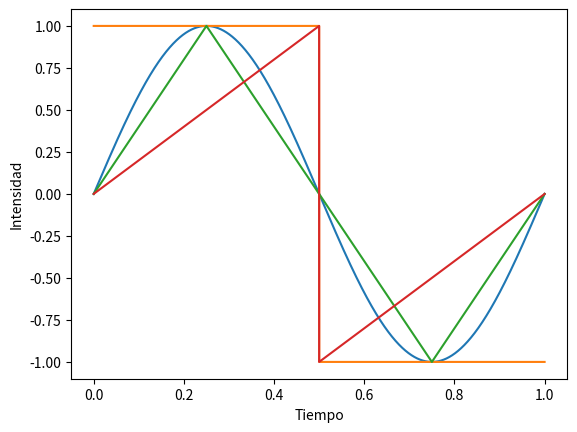

Python code for this plot:
import numpy as np
import matplotlib.pyplot as plt

SRATE = 44100


def plotWave(x:np.array, y:np.array):
    '''
    Pinta una señal dada 
    '''
    plt.plot(x, y)
    plt.xlabel('Tiempo')
    plt.ylabel('Intensidad')
    plt.axis('tight')
    plt.show()

def sin(frec:int, dur:float):
    '''
    Oscilador con forma de seno
    '''
    # Creamos eje X 
    x = np.linspace(0, dur, SRATE * dur)
    lamda = 1 / frec #long.onda

    # Seno
    y = np.sin((2 * np.pi * x) / lamda)

    return x, y

def square(frec:int, dur:float):
    '''
    Oscilador con forma de cuadrado
    '''
    # Partimos del seno
    x, y = sin(frec, dur) 

    # Cuadrado
    y = np.where(np.sign(y) >= 0, 1, -1)

    return x, y


def triangle(frec:int, dur:float):
    '''
    Oscilador con forma de triángulo
    '''
    # Partimos del seno
    x, y = sin(frec, dur) 

    # Triángulo
    y = 2 / np.pi * np.arcsin(y)

    return x, y

def saw(frec:int, dur:float):
    '''
    Oscilador con forma de diente de sierra
    '''
    # Creamos eje X 
    x = np.linspace(0, dur, SRATE * dur)
    lamda = 1 / frec #long.onda

    # Diente de sierra
    tanTerm = np.tan((2 * np.pi * x) / (2 * lamda))
    y = 2 / np.pi * np.arctan(tanTerm)

    return x, y


def main():
    x, y = sin(1,1)
    plotWave(x, y)
    x, y = square(1,1)
    plotWave(x, y)
    x, y = triangle(1,1)
    plotWave(x, y)
    x, y = saw(1,1)
    plotWave(x, y)


main()
